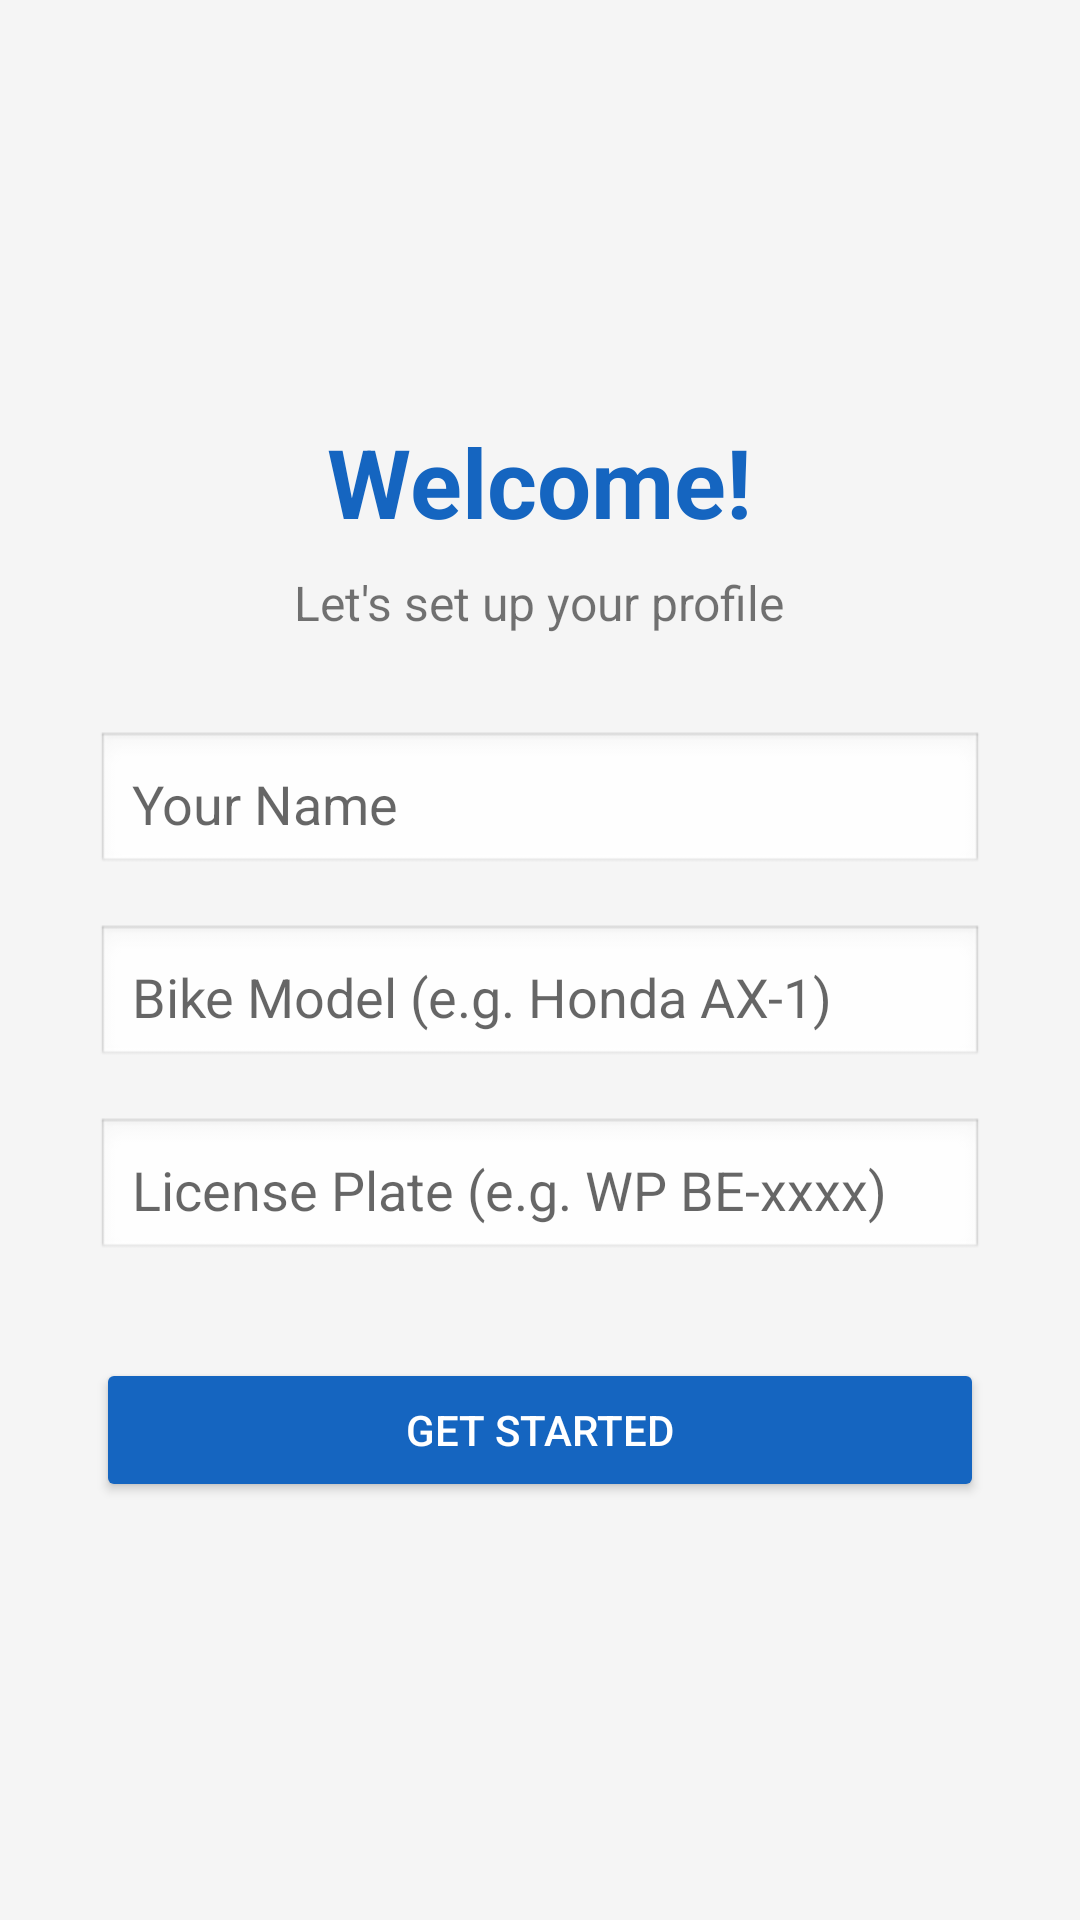

Write the Android layout XML for this screen, with the resource values it uses.
<!-- AndroidManifest.xml: application theme Theme.BikeMaintenance -->
<!-- res/layout/activity_setup.xml -->
<?xml version="1.0" encoding="utf-8"?>
<LinearLayout xmlns:android="http://schemas.android.com/apk/res/android"
    android:layout_width="match_parent"
    android:layout_height="match_parent"
    android:orientation="vertical"
    android:padding="32dp"
    android:gravity="center"
    android:background="#F5F5F5">

    <TextView
        android:layout_width="wrap_content"
        android:layout_height="wrap_content"
        android:text="Welcome!"
        android:textSize="32sp"
        android:textStyle="bold"
        android:textColor="#1565C0"
        android:layout_marginBottom="8dp"/>

    <TextView
        android:layout_width="wrap_content"
        android:layout_height="wrap_content"
        android:text="Let's set up your profile"
        android:textSize="16sp"
        android:layout_marginBottom="32dp"/>

    <EditText
        android:id="@+id/etSetupName"
        android:layout_width="match_parent"
        android:layout_height="wrap_content"
        android:hint="Your Name"
        android:background="@android:drawable/edit_text"
        android:padding="12dp"
        android:layout_marginBottom="16dp"/>

    <EditText
        android:id="@+id/etSetupBike"
        android:layout_width="match_parent"
        android:layout_height="wrap_content"
        android:hint="Bike Model (e.g. Honda AX-1)"
        android:background="@android:drawable/edit_text"
        android:padding="12dp"
        android:layout_marginBottom="16dp"/>

    <EditText
        android:id="@+id/etSetupPlate"
        android:layout_width="match_parent"
        android:layout_height="wrap_content"
        android:hint="License Plate (e.g. WP BE-xxxx)"
        android:background="@android:drawable/edit_text"
        android:padding="12dp"
        android:layout_marginBottom="32dp"/>

    <Button
        android:id="@+id/btnGetStarted"
        android:layout_width="match_parent"
        android:layout_height="wrap_content"
        android:text="Get Started"
        android:backgroundTint="#1565C0"
        android:textColor="@android:color/white"
        android:padding="12dp"/>

</LinearLayout>
<!-- resources referenced by this layout -->
<resources>
  <style name="Theme.BikeMaintenance" parent="Theme.MaterialComponents.DayNight.NoActionBar">
          <item name="colorPrimary">@color/brand_primary</item>
          <item name="colorPrimaryVariant">@color/brand_primary_variant</item>
          <item name="colorOnPrimary">@color/white</item>
  
          <item name="colorSecondary">@color/brand_secondary</item>
          <item name="colorSecondaryVariant">@color/brand_secondary</item>
          <item name="colorOnSecondary">@color/black</item>
  
          <item name="android:statusBarColor">?attr/colorPrimaryVariant</item>
  
          <item name="android:colorBackground">@color/background_light</item>
          <item name="colorSurface">@color/surface_light</item>
          <item name="android:textColorPrimary">@color/text_primary_light</item>
          <item name="android:textColorSecondary">@color/text_secondary_light</item>
      </style>
  <color name="brand_primary">#1565C0</color>
  <color name="brand_primary_variant">#0D47A1</color>
  <color name="white">#FFFFFF</color>
  <color name="brand_secondary">#FFC107</color>
  <color name="black">#000000</color>
  <color name="background_light">#F5F5F5</color>
  <color name="surface_light">#FFFFFF</color>
  <color name="text_primary_light">#000000</color>
  <color name="text_secondary_light">#757575</color>
</resources>
